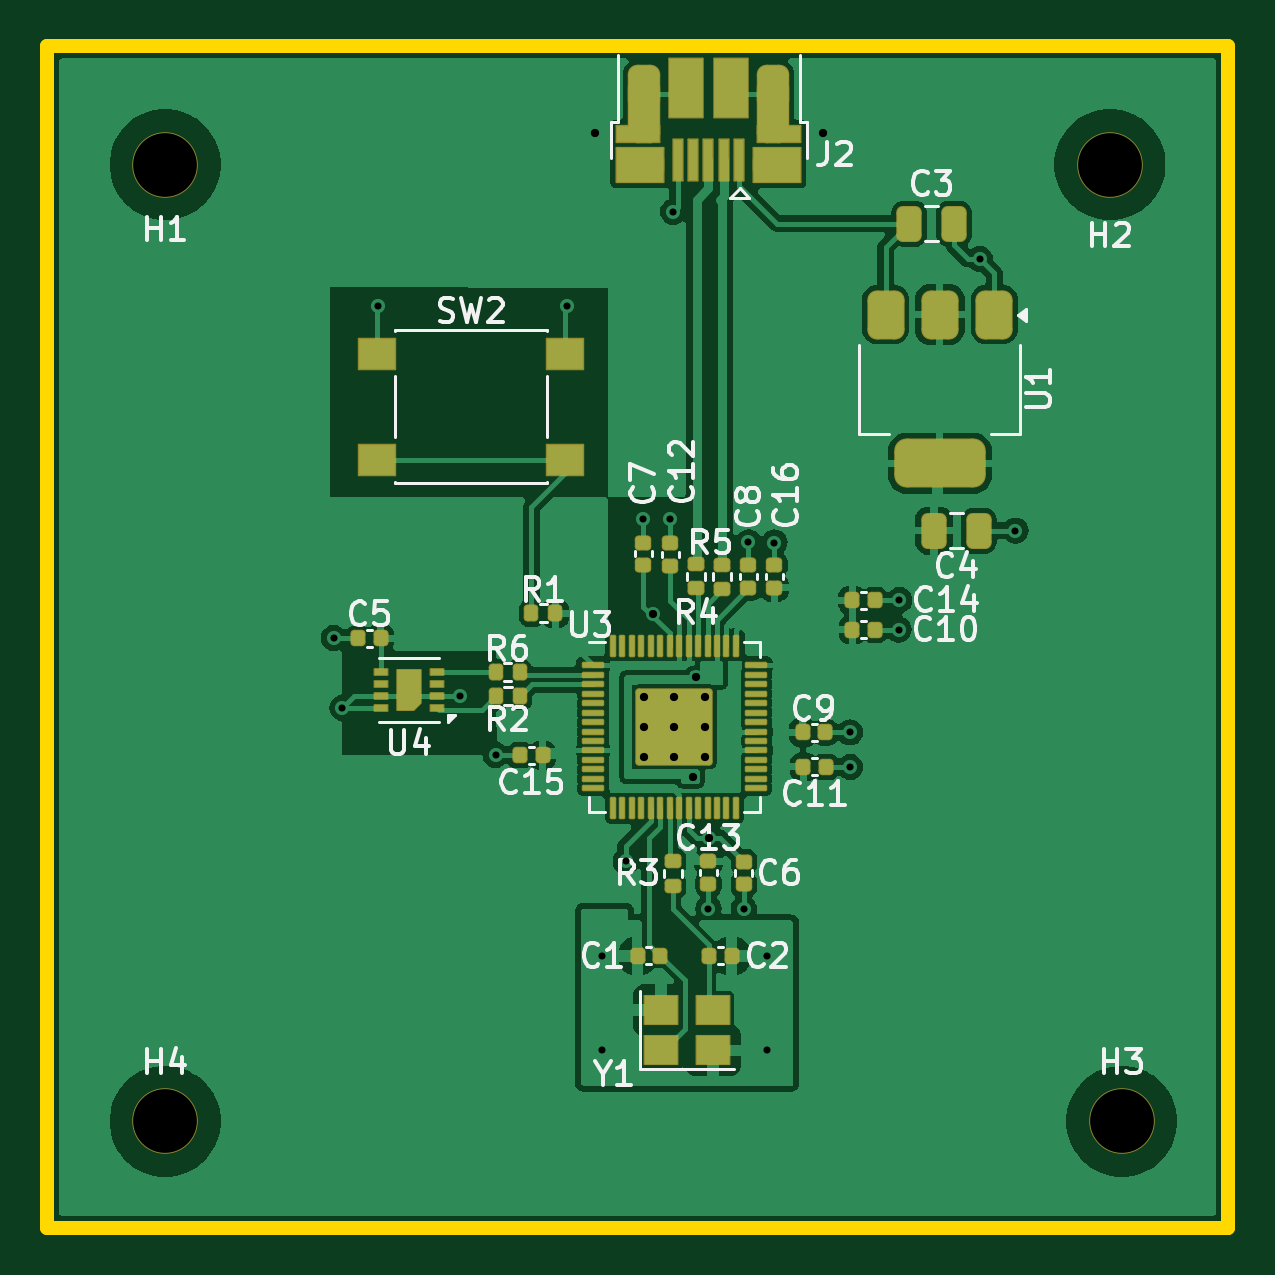
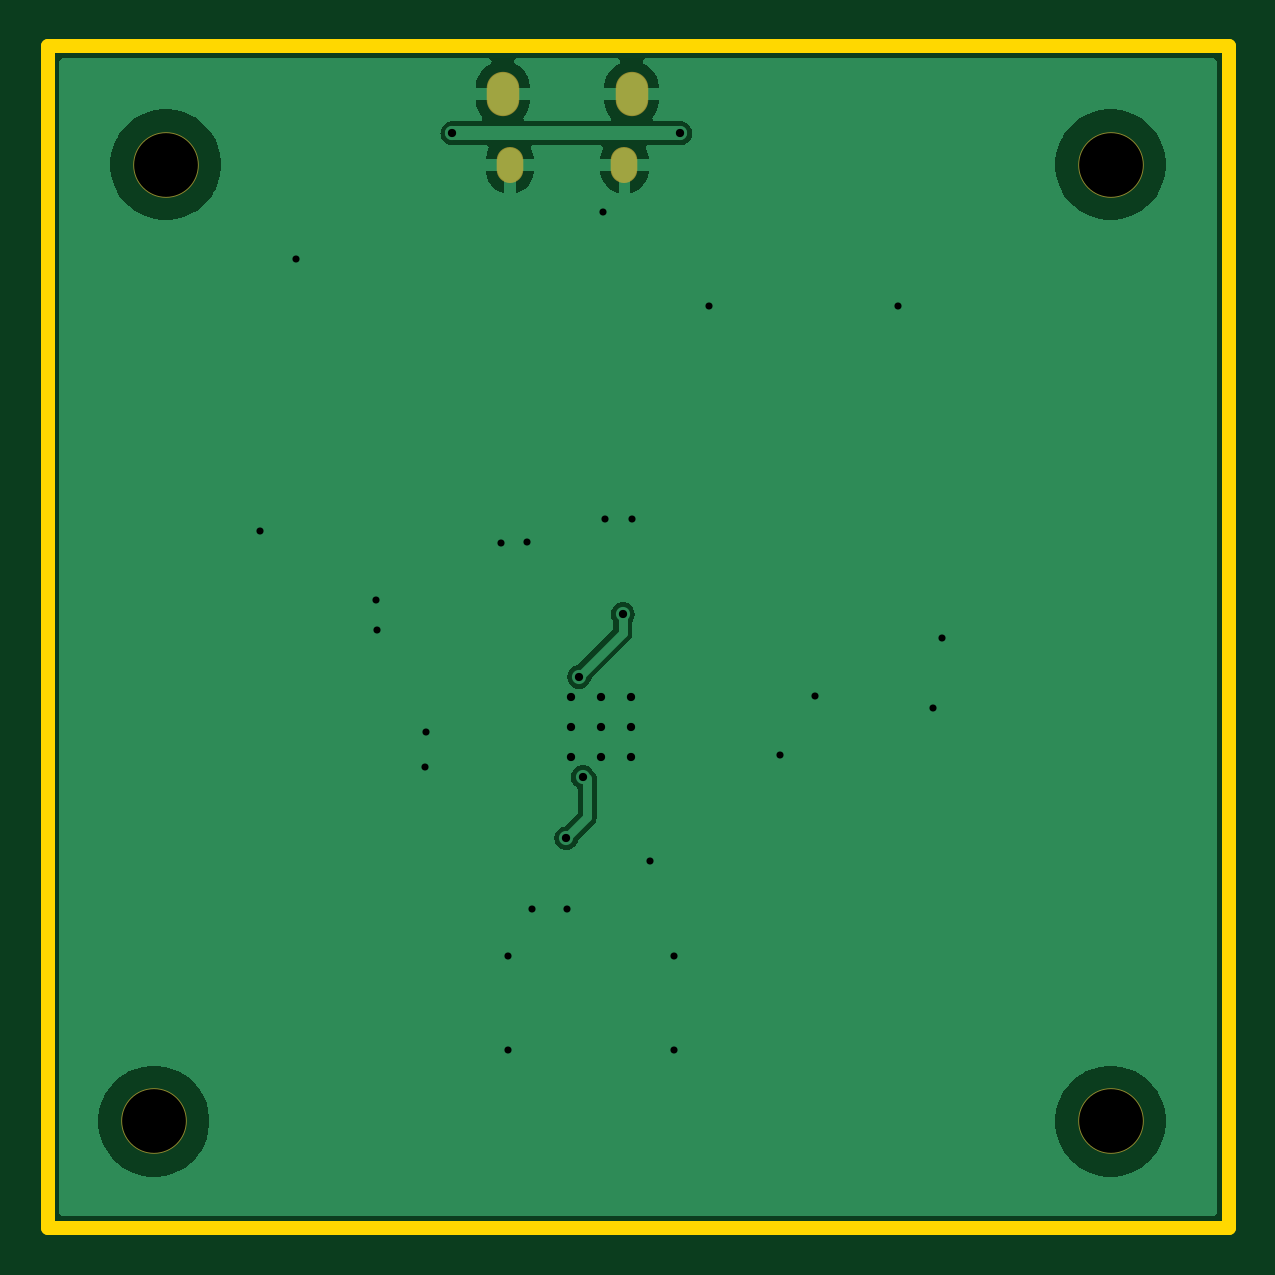
Circuit board: 11 layer files. Board 50.0 x 50.0 mm.
- bottom_copper: RP2040_PCB-B_Cu.gbl (26004 bytes)
- bottom_mask: RP2040_PCB-B_Mask.gbs (982 bytes)
- paste: RP2040_PCB-B_Paste.gbp (504 bytes)
- bottom_silk: RP2040_PCB-B_Silkscreen.gbo (994 bytes)
- outline: RP2040_PCB-Edge_Cuts.gm1 (675 bytes)
- top_copper: RP2040_PCB-F_Cu.gtl (129107 bytes)
- top_mask: RP2040_PCB-F_Mask.gts (8833 bytes)
- paste: RP2040_PCB-F_Paste.gtp (7641 bytes)
- top_silk: RP2040_PCB-F_Silkscreen.gto (54437 bytes)
- drill: RP2040_PCB-NPTH.drl (422 bytes)
- drill: RP2040_PCB-PTH.drl (1507 bytes)

=== bottom_copper: RP2040_PCB-B_Cu.gbl (26004 bytes, source omitted) ===
=== bottom_mask: RP2040_PCB-B_Mask.gbs ===
G04 #@! TF.GenerationSoftware,KiCad,Pcbnew,8.0.5*
G04 #@! TF.CreationDate,2024-09-17T16:22:35-07:00*
G04 #@! TF.ProjectId,RP2040_PCB,52503230-3430-45f5-9043-422e6b696361,rev?*
G04 #@! TF.SameCoordinates,Original*
G04 #@! TF.FileFunction,Soldermask,Bot*
G04 #@! TF.FilePolarity,Negative*
%FSLAX46Y46*%
G04 Gerber Fmt 4.6, Leading zero omitted, Abs format (unit mm)*
G04 Created by KiCad (PCBNEW 8.0.5) date 2024-09-17 16:22:35*
%MOMM*%
%LPD*%
G01*
G04 APERTURE LIST*
%ADD10C,2.776000*%
%ADD11O,1.376000X1.876000*%
%ADD12O,1.126000X1.526000*%
G04 APERTURE END LIST*
D10*
G04 #@! TO.C,H2*
X171906066Y-81211781D03*
G04 #@! TD*
G04 #@! TO.C,H4*
X131906066Y-121711781D03*
G04 #@! TD*
G04 #@! TO.C,H1*
X131906066Y-81211781D03*
G04 #@! TD*
D11*
G04 #@! TO.C,J2*
X157631066Y-78211781D03*
D12*
X157331066Y-81241781D03*
X152481066Y-81241781D03*
D11*
X152181066Y-78211781D03*
G04 #@! TD*
D10*
G04 #@! TO.C,H3*
X172406066Y-121711781D03*
G04 #@! TD*
M02*

=== paste: RP2040_PCB-B_Paste.gbp ===
G04 #@! TF.GenerationSoftware,KiCad,Pcbnew,8.0.5*
G04 #@! TF.CreationDate,2024-09-17T16:22:35-07:00*
G04 #@! TF.ProjectId,RP2040_PCB,52503230-3430-45f5-9043-422e6b696361,rev?*
G04 #@! TF.SameCoordinates,Original*
G04 #@! TF.FileFunction,Paste,Bot*
G04 #@! TF.FilePolarity,Positive*
%FSLAX46Y46*%
G04 Gerber Fmt 4.6, Leading zero omitted, Abs format (unit mm)*
G04 Created by KiCad (PCBNEW 8.0.5) date 2024-09-17 16:22:35*
%MOMM*%
%LPD*%
G01*
G04 APERTURE LIST*
G04 APERTURE END LIST*
M02*

=== bottom_silk: RP2040_PCB-B_Silkscreen.gbo ===
G04 #@! TF.GenerationSoftware,KiCad,Pcbnew,8.0.5*
G04 #@! TF.CreationDate,2024-09-17T16:22:35-07:00*
G04 #@! TF.ProjectId,RP2040_PCB,52503230-3430-45f5-9043-422e6b696361,rev?*
G04 #@! TF.SameCoordinates,Original*
G04 #@! TF.FileFunction,Legend,Bot*
G04 #@! TF.FilePolarity,Positive*
%FSLAX46Y46*%
G04 Gerber Fmt 4.6, Leading zero omitted, Abs format (unit mm)*
G04 Created by KiCad (PCBNEW 8.0.5) date 2024-09-17 16:22:35*
%MOMM*%
%LPD*%
G01*
G04 APERTURE LIST*
%ADD10C,2.776000*%
%ADD11O,1.376000X1.876000*%
%ADD12O,1.126000X1.526000*%
G04 APERTURE END LIST*
%LPC*%
D10*
G04 #@! TO.C,H2*
X171906066Y-81211781D03*
G04 #@! TD*
G04 #@! TO.C,H4*
X131906066Y-121711781D03*
G04 #@! TD*
G04 #@! TO.C,H1*
X131906066Y-81211781D03*
G04 #@! TD*
D11*
G04 #@! TO.C,J2*
X157631066Y-78211781D03*
D12*
X157331066Y-81241781D03*
X152481066Y-81241781D03*
D11*
X152181066Y-78211781D03*
G04 #@! TD*
D10*
G04 #@! TO.C,H3*
X172406066Y-121711781D03*
G04 #@! TD*
%LPD*%
M02*

=== outline: RP2040_PCB-Edge_Cuts.gm1 ===
G04 #@! TF.GenerationSoftware,KiCad,Pcbnew,8.0.5*
G04 #@! TF.CreationDate,2024-09-17T16:22:35-07:00*
G04 #@! TF.ProjectId,RP2040_PCB,52503230-3430-45f5-9043-422e6b696361,rev?*
G04 #@! TF.SameCoordinates,Original*
G04 #@! TF.FileFunction,Profile,NP*
%FSLAX46Y46*%
G04 Gerber Fmt 4.6, Leading zero omitted, Abs format (unit mm)*
G04 Created by KiCad (PCBNEW 8.0.5) date 2024-09-17 16:22:35*
%MOMM*%
%LPD*%
G01*
G04 APERTURE LIST*
G04 #@! TA.AperFunction,Profile*
%ADD10C,0.600000*%
G04 #@! TD*
G04 APERTURE END LIST*
D10*
X126906066Y-76211781D02*
X176906066Y-76211781D01*
X176906066Y-126211781D01*
X126906066Y-126211781D01*
X126906066Y-76211781D01*
M02*

=== top_copper: RP2040_PCB-F_Cu.gtl (129107 bytes, source omitted) ===
=== top_mask: RP2040_PCB-F_Mask.gts (8833 bytes, source omitted) ===
=== paste: RP2040_PCB-F_Paste.gtp (7641 bytes, source omitted) ===
=== top_silk: RP2040_PCB-F_Silkscreen.gto (54437 bytes, source omitted) ===
=== drill: RP2040_PCB-NPTH.drl ===
M48
; DRILL file {KiCad 8.0.5} date 2024-09-17T16:22:35-0700
; FORMAT={-:-/ absolute / metric / decimal}
; #@! TF.CreationDate,2024-09-17T16:22:35-07:00
; #@! TF.GenerationSoftware,Kicad,Pcbnew,8.0.5
; #@! TF.FileFunction,NonPlated,1,2,NPTH
FMAT,2
METRIC
; #@! TA.AperFunction,NonPlated,NPTH,ComponentDrill
T1C2.700
%
G90
G05
T1
X131.906Y-81.212
X131.906Y-121.712
X171.906Y-81.212
X172.406Y-121.712
M30

=== drill: RP2040_PCB-PTH.drl ===
M48
; DRILL file {KiCad 8.0.5} date 2024-09-17T16:22:35-0700
; FORMAT={-:-/ absolute / metric / decimal}
; #@! TF.CreationDate,2024-09-17T16:22:35-07:00
; #@! TF.GenerationSoftware,Kicad,Pcbnew,8.0.5
; #@! TF.FileFunction,Plated,1,2,PTH
FMAT,2
METRIC
; #@! TA.AperFunction,Plated,PTH,ViaDrill
T1C0.300
; #@! TA.AperFunction,Plated,PTH,ViaDrill
T2C0.350
; #@! TA.AperFunction,Plated,PTH,ComponentDrill
T3C0.350
; #@! TA.AperFunction,Plated,PTH,ComponentDrill
T4C0.650
; #@! TA.AperFunction,Plated,PTH,ComponentDrill
T5C0.700
%
G90
G05
T1
X139.05Y-101.25
X139.406Y-104.212
X140.906Y-87.212
X144.406Y-103.712
X145.906Y-106.212
X148.906Y-87.212
X150.406Y-114.712
X150.406Y-118.712
X151.406Y-110.712
X152.15Y-96.2
X153.3Y-96.212
X153.406Y-83.212
X154.906Y-112.712
X156.406Y-112.712
X156.6Y-97.2
X157.406Y-114.712
X157.406Y-118.712
X157.7Y-97.212
X160.9Y-105.25
X160.906Y-106.712
X162.96Y-100.9
X162.99Y-99.65
X166.406Y-85.212
X167.906Y-96.712
T2
X150.114Y-79.883
X152.55Y-100.25
X154.25Y-107.15
X154.4Y-102.9
X154.94Y-109.728
X159.766Y-79.883
T3
X152.194Y-103.737
X152.194Y-105.012
X152.194Y-106.287
X153.469Y-103.737
X153.469Y-105.012
X153.469Y-106.287
X154.744Y-103.737
X154.744Y-105.012
X154.744Y-106.287
T4
G00X152.481Y-81.042
M15
G01X152.481Y-81.442
M16
G05
G00X157.331Y-81.042
M15
G01X157.331Y-81.442
M16
G05
T5
G00X152.181Y-77.962
M15
G01X152.181Y-78.462
M16
G05
G00X157.631Y-77.962
M15
G01X157.631Y-78.462
M16
G05
M30

